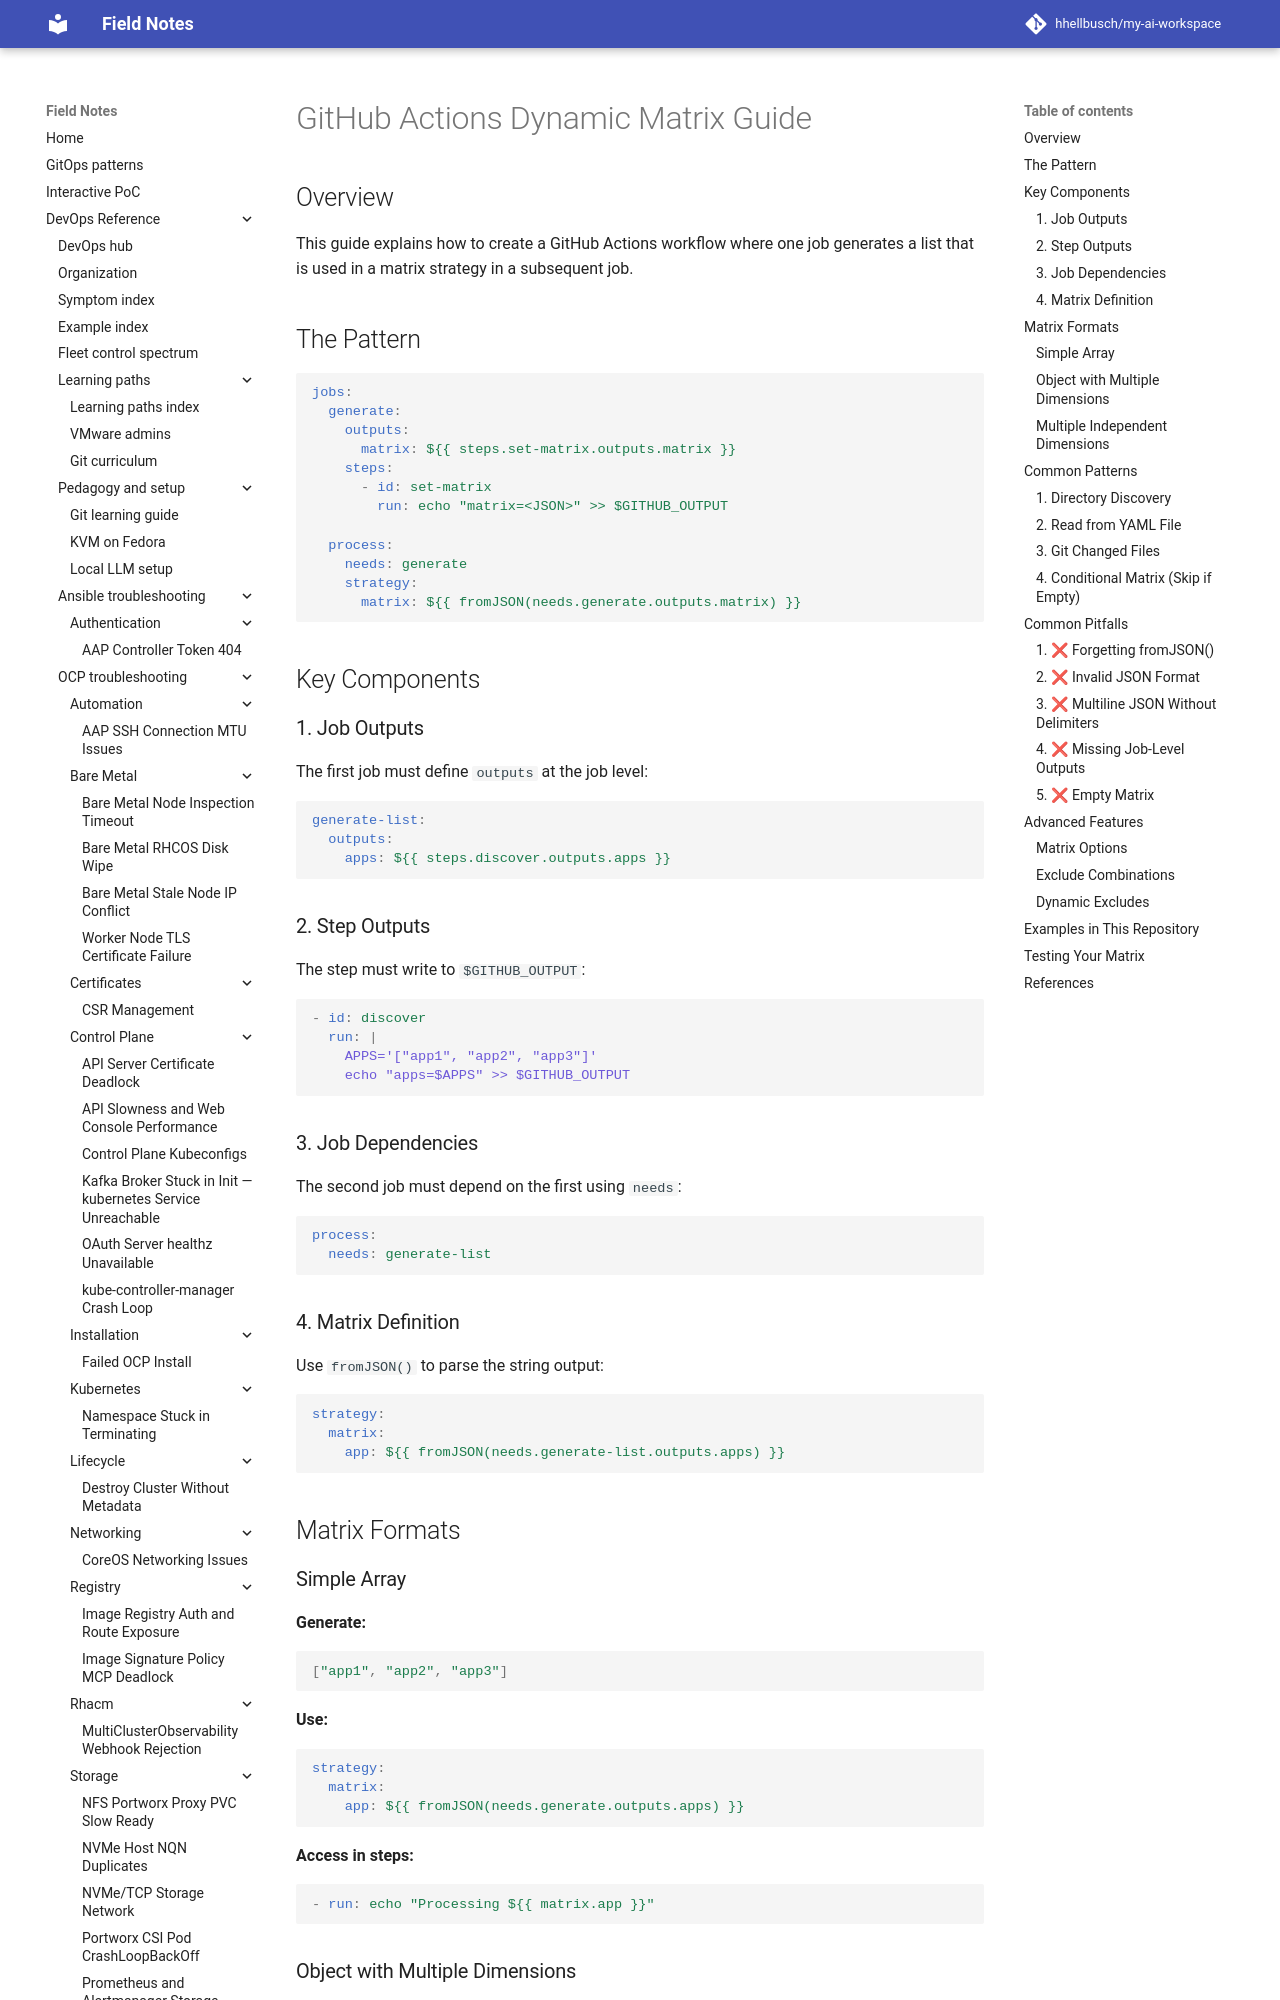

repository: hhellbusch/my-ai-workspace · page: devops/argo/examples/github-workflows/DYNAMIC-MATRIX-GUIDE/index.html · generator: mkdocs

# GitHub Actions Dynamic Matrix Guide

## Overview

This guide explains how to create a GitHub Actions workflow where one job generates a list that is used in a matrix strategy in a subsequent job.

## The Pattern

```yaml
jobs:
  generate:
    outputs:
      matrix: ${{ steps.set-matrix.outputs.matrix }}
    steps:
      - id: set-matrix
        run: echo "matrix=<JSON>" >> $GITHUB_OUTPUT

  process:
    needs: generate
    strategy:
      matrix: ${{ fromJSON(needs.generate.outputs.matrix) }}
```

## Key Components

### 1. Job Outputs

The first job must define `outputs` at the job level:

```yaml
generate-list:
  outputs:
    apps: ${{ steps.discover.outputs.apps }}
```

### 2. Step Outputs

The step must write to `$GITHUB_OUTPUT`:

```yaml
- id: discover
  run: |
    APPS='["app1", "app2", "app3"]'
    echo "apps=$APPS" >> $GITHUB_OUTPUT
```

### 3. Job Dependencies

The second job must depend on the first using `needs`:

```yaml
process:
  needs: generate-list
```

### 4. Matrix Definition

Use `fromJSON()` to parse the string output:

```yaml
strategy:
  matrix:
    app: ${{ fromJSON(needs.generate-list.outputs.apps) }}
```

## Matrix Formats

### Simple Array

**Generate:**
```json
["app1", "app2", "app3"]
```

**Use:**
```yaml
strategy:
  matrix:
    app: ${{ fromJSON(needs.generate.outputs.apps) }}
```

**Access in steps:**
```yaml
- run: echo "Processing ${{ matrix.app }}"
```

### Object with Multiple Dimensions

**Generate:**
```json
{
  "include": [
    {"app": "app1", "env": "dev"},
    {"app": "app2", "env": "prod"}
  ]
}
```

**Use:**
```yaml
strategy:
  matrix: ${{ fromJSON(needs.generate.outputs.matrix) }}
```

**Access in steps:**
```yaml
- run: echo "Deploy ${{ matrix.app }} to ${{ matrix.env }}"
```
